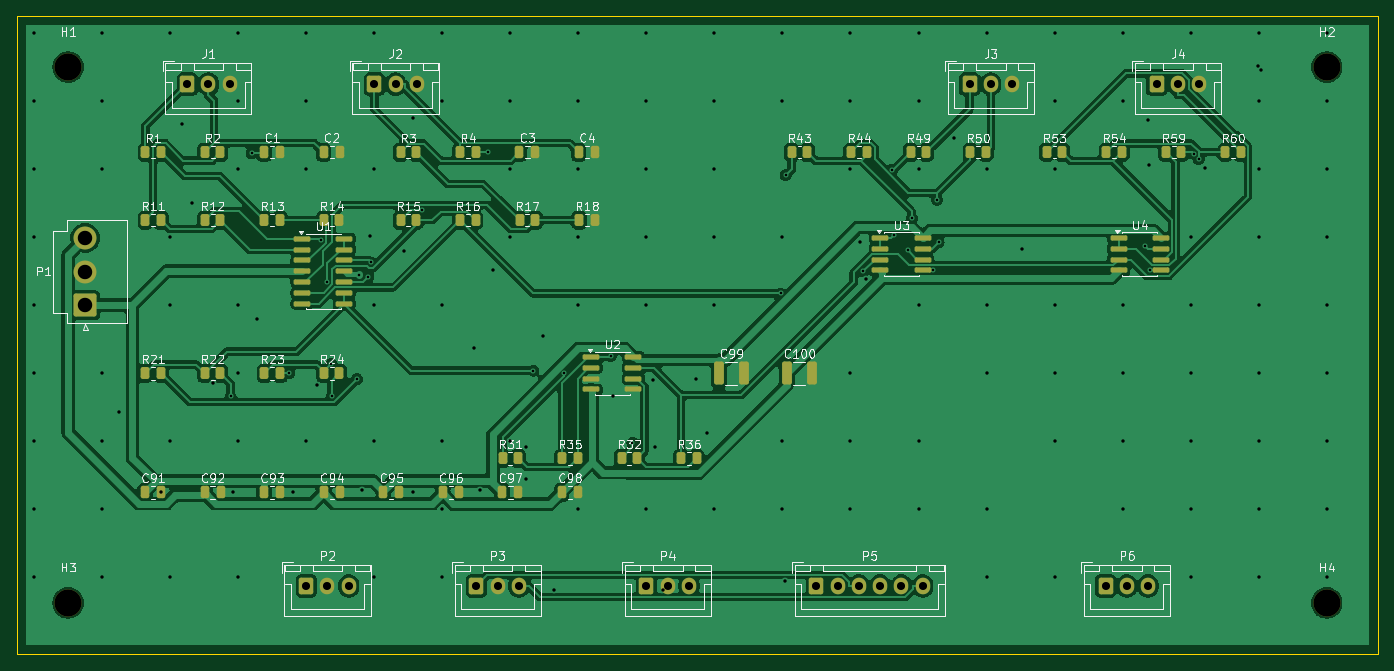
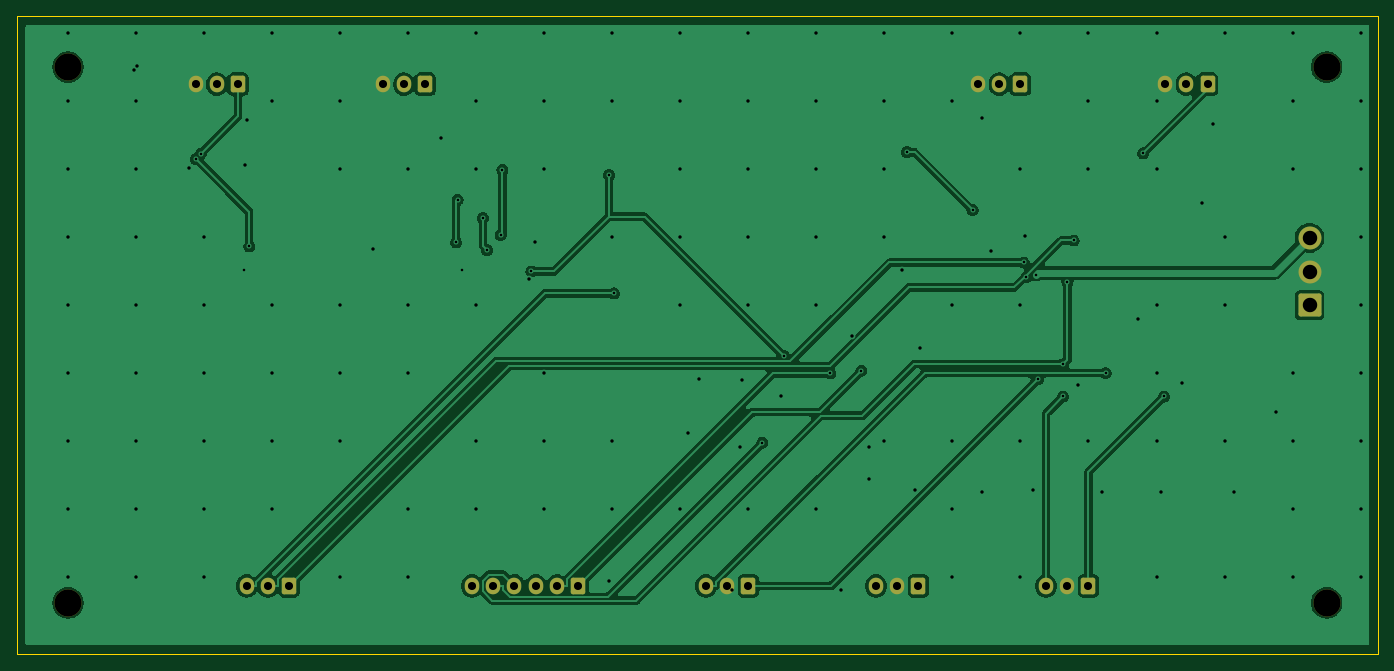
Circuit board: 10 layer files. Board 160.0 x 75.0 mm.
- bottom_copper: io-board-B_Cu.gbl (90277 bytes)
- bottom_mask: io-board-B_Mask.gbs (2545 bytes)
- paste: io-board-B_Paste.gbp (453 bytes)
- bottom_silk: io-board-B_Silkscreen.gbo (454 bytes)
- outline: io-board-Edge_Cuts.gm1 (683 bytes)
- top_copper: io-board-F_Cu.gtl (162829 bytes)
- top_mask: io-board-F_Mask.gts (6919 bytes)
- paste: io-board-F_Paste.gtp (5347 bytes)
- top_silk: io-board-F_Silkscreen.gto (100619 bytes)
- drill: io-board.drl (3716 bytes)

=== bottom_copper: io-board-B_Cu.gbl (90277 bytes, source omitted) ===
=== bottom_mask: io-board-B_Mask.gbs (2545 bytes, source withheld) ===
=== paste: io-board-B_Paste.gbp ===
%TF.GenerationSoftware,KiCad,Pcbnew,10.0.3*%
%TF.CreationDate,2026-07-02T04:08:36-05:00*%
%TF.ProjectId,io-board,696f2d62-6f61-4726-942e-6b696361645f,rev?*%
%TF.SameCoordinates,Original*%
%TF.FileFunction,Paste,Bot*%
%TF.FilePolarity,Positive*%
%FSLAX46Y46*%
G04 Gerber Fmt 4.6, Leading zero omitted, Abs format (unit mm)*
G04 Created by KiCad (PCBNEW 10.0.3) date 2026-07-02 04:08:36*
%MOMM*%
%LPD*%
G01*
G04 APERTURE LIST*
G04 APERTURE END LIST*
M02*

=== bottom_silk: io-board-B_Silkscreen.gbo ===
%TF.GenerationSoftware,KiCad,Pcbnew,10.0.3*%
%TF.CreationDate,2026-07-02T04:08:36-05:00*%
%TF.ProjectId,io-board,696f2d62-6f61-4726-942e-6b696361645f,rev?*%
%TF.SameCoordinates,Original*%
%TF.FileFunction,Legend,Bot*%
%TF.FilePolarity,Positive*%
%FSLAX46Y46*%
G04 Gerber Fmt 4.6, Leading zero omitted, Abs format (unit mm)*
G04 Created by KiCad (PCBNEW 10.0.3) date 2026-07-02 04:08:36*
%MOMM*%
%LPD*%
G01*
G04 APERTURE LIST*
G04 APERTURE END LIST*
M02*

=== outline: io-board-Edge_Cuts.gm1 ===
%TF.GenerationSoftware,KiCad,Pcbnew,10.0.3*%
%TF.CreationDate,2026-07-02T04:08:36-05:00*%
%TF.ProjectId,io-board,696f2d62-6f61-4726-942e-6b696361645f,rev?*%
%TF.SameCoordinates,Original*%
%TF.FileFunction,Profile,NP*%
%FSLAX46Y46*%
G04 Gerber Fmt 4.6, Leading zero omitted, Abs format (unit mm)*
G04 Created by KiCad (PCBNEW 10.0.3) date 2026-07-02 04:08:36*
%MOMM*%
%LPD*%
G01*
G04 APERTURE LIST*
%TA.AperFunction,Profile*%
%ADD10C,0.100000*%
%TD*%
G04 APERTURE END LIST*
D10*
X30000000Y-30000000D02*
X190000000Y-30000000D01*
X30000000Y-105000000D02*
X30000000Y-30000000D01*
X190000000Y-30000000D02*
X190000000Y-105000000D01*
X190000000Y-105000000D02*
X30000000Y-105000000D01*
M02*

=== top_copper: io-board-F_Cu.gtl (162829 bytes, source omitted) ===
=== top_mask: io-board-F_Mask.gts (6919 bytes, source omitted) ===
=== paste: io-board-F_Paste.gtp ===
%TF.GenerationSoftware,KiCad,Pcbnew,10.0.3*%
%TF.CreationDate,2026-07-02T04:08:36-05:00*%
%TF.ProjectId,io-board,696f2d62-6f61-4726-942e-6b696361645f,rev?*%
%TF.SameCoordinates,Original*%
%TF.FileFunction,Paste,Top*%
%TF.FilePolarity,Positive*%
%FSLAX46Y46*%
G04 Gerber Fmt 4.6, Leading zero omitted, Abs format (unit mm)*
G04 Created by KiCad (PCBNEW 10.0.3) date 2026-07-02 04:08:36*
%MOMM*%
%LPD*%
G01*
G04 APERTURE LIST*
G04 Aperture macros list*
%AMRoundRect*
0 Rectangle with rounded corners*
0 $1 Rounding radius*
0 $2 $3 $4 $5 $6 $7 $8 $9 X,Y pos of 4 corners*
0 Add a 4 corners polygon primitive as box body*
4,1,4,$2,$3,$4,$5,$6,$7,$8,$9,$2,$3,0*
0 Add four circle primitives for the rounded corners*
1,1,$1+$1,$2,$3*
1,1,$1+$1,$4,$5*
1,1,$1+$1,$6,$7*
1,1,$1+$1,$8,$9*
0 Add four rect primitives between the rounded corners*
20,1,$1+$1,$2,$3,$4,$5,0*
20,1,$1+$1,$4,$5,$6,$7,0*
20,1,$1+$1,$6,$7,$8,$9,0*
20,1,$1+$1,$8,$9,$2,$3,0*%
G04 Aperture macros list end*
%ADD10RoundRect,0.150000X-0.825000X-0.150000X0.825000X-0.150000X0.825000X0.150000X-0.825000X0.150000X0*%
%ADD11RoundRect,0.250000X-0.262500X-0.450000X0.262500X-0.450000X0.262500X0.450000X-0.262500X0.450000X0*%
%ADD12RoundRect,0.250000X-0.250000X-0.475000X0.250000X-0.475000X0.250000X0.475000X-0.250000X0.475000X0*%
%ADD13RoundRect,0.250000X-0.325000X-1.100000X0.325000X-1.100000X0.325000X1.100000X-0.325000X1.100000X0*%
G04 APERTURE END LIST*
D10*
%TO.C,U3*%
X131525000Y-56095000D03*
X131525000Y-57365000D03*
X131525000Y-58635000D03*
X131525000Y-59905000D03*
X136475000Y-59905000D03*
X136475000Y-58635000D03*
X136475000Y-57365000D03*
X136475000Y-56095000D03*
%TD*%
D11*
%TO.C,R21*%
X45087500Y-72000000D03*
X46912500Y-72000000D03*
%TD*%
%TO.C,R1*%
X45087500Y-46000000D03*
X46912500Y-46000000D03*
%TD*%
D12*
%TO.C,C97*%
X87050000Y-86000000D03*
X88950000Y-86000000D03*
%TD*%
D11*
%TO.C,R35*%
X94087500Y-82000000D03*
X95912500Y-82000000D03*
%TD*%
%TO.C,R24*%
X66087500Y-72000000D03*
X67912500Y-72000000D03*
%TD*%
%TO.C,R53*%
X151087500Y-46000000D03*
X152912500Y-46000000D03*
%TD*%
%TO.C,R18*%
X96087500Y-54000000D03*
X97912500Y-54000000D03*
%TD*%
D12*
%TO.C,C92*%
X52050000Y-86000000D03*
X53950000Y-86000000D03*
%TD*%
%TO.C,C96*%
X80050000Y-86000000D03*
X81950000Y-86000000D03*
%TD*%
D11*
%TO.C,R14*%
X66087500Y-54000000D03*
X67912500Y-54000000D03*
%TD*%
%TO.C,R13*%
X59087500Y-54000000D03*
X60912500Y-54000000D03*
%TD*%
%TO.C,R4*%
X82087500Y-46000000D03*
X83912500Y-46000000D03*
%TD*%
%TO.C,R15*%
X75087500Y-54000000D03*
X76912500Y-54000000D03*
%TD*%
D10*
%TO.C,U4*%
X159525000Y-56095000D03*
X159525000Y-57365000D03*
X159525000Y-58635000D03*
X159525000Y-59905000D03*
X164475000Y-59905000D03*
X164475000Y-58635000D03*
X164475000Y-57365000D03*
X164475000Y-56095000D03*
%TD*%
D12*
%TO.C,C3*%
X89050000Y-46000000D03*
X90950000Y-46000000D03*
%TD*%
D11*
%TO.C,R17*%
X89087500Y-54000000D03*
X90912500Y-54000000D03*
%TD*%
D12*
%TO.C,C94*%
X66050000Y-86000000D03*
X67950000Y-86000000D03*
%TD*%
D11*
%TO.C,R23*%
X59087500Y-72000000D03*
X60912500Y-72000000D03*
%TD*%
%TO.C,R50*%
X142087500Y-46000000D03*
X143912500Y-46000000D03*
%TD*%
%TO.C,R43*%
X121087500Y-46000000D03*
X122912500Y-46000000D03*
%TD*%
%TO.C,R3*%
X75087500Y-46000000D03*
X76912500Y-46000000D03*
%TD*%
D12*
%TO.C,C4*%
X96050000Y-46000000D03*
X97950000Y-46000000D03*
%TD*%
D11*
%TO.C,R32*%
X101087500Y-82000000D03*
X102912500Y-82000000D03*
%TD*%
%TO.C,R22*%
X52087500Y-72000000D03*
X53912500Y-72000000D03*
%TD*%
D12*
%TO.C,C93*%
X59050000Y-86000000D03*
X60950000Y-86000000D03*
%TD*%
%TO.C,C95*%
X73050000Y-86000000D03*
X74950000Y-86000000D03*
%TD*%
D11*
%TO.C,R16*%
X82087500Y-54000000D03*
X83912500Y-54000000D03*
%TD*%
%TO.C,R36*%
X108087500Y-82000000D03*
X109912500Y-82000000D03*
%TD*%
%TO.C,R44*%
X128087500Y-46000000D03*
X129912500Y-46000000D03*
%TD*%
%TO.C,R59*%
X165087500Y-46000000D03*
X166912500Y-46000000D03*
%TD*%
%TO.C,R31*%
X87087500Y-82000000D03*
X88912500Y-82000000D03*
%TD*%
%TO.C,R2*%
X52087500Y-46000000D03*
X53912500Y-46000000D03*
%TD*%
D12*
%TO.C,C91*%
X45050000Y-86000000D03*
X46950000Y-86000000D03*
%TD*%
D11*
%TO.C,R49*%
X135087500Y-46000000D03*
X136912500Y-46000000D03*
%TD*%
D13*
%TO.C,C99*%
X112525000Y-72000000D03*
X115475000Y-72000000D03*
%TD*%
D12*
%TO.C,C1*%
X59050000Y-46000000D03*
X60950000Y-46000000D03*
%TD*%
D11*
%TO.C,R54*%
X158087500Y-46000000D03*
X159912500Y-46000000D03*
%TD*%
D12*
%TO.C,C98*%
X94050000Y-86000000D03*
X95950000Y-86000000D03*
%TD*%
D13*
%TO.C,C100*%
X120525000Y-72000000D03*
X123475000Y-72000000D03*
%TD*%
D11*
%TO.C,R11*%
X45087500Y-54000000D03*
X46912500Y-54000000D03*
%TD*%
D12*
%TO.C,C2*%
X66050000Y-46000000D03*
X67950000Y-46000000D03*
%TD*%
D11*
%TO.C,R60*%
X172087500Y-46000000D03*
X173912500Y-46000000D03*
%TD*%
D10*
%TO.C,U2*%
X97525000Y-70095000D03*
X97525000Y-71365000D03*
X97525000Y-72635000D03*
X97525000Y-73905000D03*
X102475000Y-73905000D03*
X102475000Y-72635000D03*
X102475000Y-71365000D03*
X102475000Y-70095000D03*
%TD*%
D11*
%TO.C,R12*%
X52087500Y-54000000D03*
X53912500Y-54000000D03*
%TD*%
D10*
%TO.C,U1*%
X63525000Y-56190000D03*
X63525000Y-57460000D03*
X63525000Y-58730000D03*
X63525000Y-60000000D03*
X63525000Y-61270000D03*
X63525000Y-62540000D03*
X63525000Y-63810000D03*
X68475000Y-63810000D03*
X68475000Y-62540000D03*
X68475000Y-61270000D03*
X68475000Y-60000000D03*
X68475000Y-58730000D03*
X68475000Y-57460000D03*
X68475000Y-56190000D03*
%TD*%
M02*

=== top_silk: io-board-F_Silkscreen.gto (100619 bytes, source omitted) ===
=== drill: io-board.drl ===
M48
; DRILL file KiCad 10.0.3 date 2026-07-02T04:08:37
; FORMAT={-:-/ absolute / metric / decimal}
; #@! TF.CreationDate,2026-07-02T04:08:37-05:00
; #@! TF.GenerationSoftware,Kicad,Pcbnew,10.0.3
; #@! TF.FileFunction,MixedPlating,1,2
FMAT,2
METRIC
; #@! TA.AperFunction,Plated,PTH,ViaDrill
T1C0.300
; #@! TA.AperFunction,Plated,PTH,ViaDrill
T2C0.400
; #@! TA.AperFunction,Plated,PTH,ComponentDrill
T3C0.950
; #@! TA.AperFunction,Plated,PTH,ComponentDrill
T4C1.700
; #@! TA.AperFunction,NonPlated,NPTH,ComponentDrill
T5C3.200
%
G90
G05
T1
X55.117Y-74.73
X57.575Y-46.132
X61.98Y-71.979
X65.737Y-56.379
X66.481Y-61.245
X66.945Y-70.9
X66.984Y-74.73
X69.95Y-72.681
X70.198Y-60.395
X71.29Y-60.671
X71.618Y-58.973
X77.613Y-52.824
X85.347Y-45.991
X90.708Y-71.681
X94.356Y-72.009
X99.801Y-69.977
X102.36Y-80.159
X119.786Y-62.599
X120.384Y-48.698
X129.513Y-60.006
X132.921Y-48.066
X133.118Y-55.758
X134.719Y-57.506
X135.218Y-53.739
X137.675Y-59.905
X138.185Y-51.591
X138.359Y-56.619
X162.69Y-57.081
X163.275Y-59.905
X168.379Y-46.162
X168.942Y-46.791
T2
X32.0Y-32.0
X32.0Y-40.0
X32.0Y-48.0
X32.0Y-56.0
X32.0Y-64.0
X32.0Y-72.0
X32.0Y-80.0
X32.0Y-88.0
X32.0Y-96.0
X40.0Y-32.0
X40.0Y-40.0
X40.0Y-48.0
X40.0Y-72.0
X40.0Y-80.0
X40.0Y-88.0
X40.0Y-96.0
X41.953Y-76.53
X46.886Y-86.009
X48.0Y-32.0
X48.0Y-56.0
X48.0Y-64.0
X48.0Y-80.0
X48.0Y-96.0
X49.386Y-42.65
X50.62Y-51.947
X53.039Y-73.114
X55.421Y-85.939
X56.0Y-32.0
X56.0Y-40.0
X56.0Y-48.0
X56.0Y-64.0
X56.0Y-72.0
X56.0Y-80.0
X56.0Y-96.0
X58.201Y-65.592
X62.435Y-85.953
X64.0Y-32.0
X64.0Y-40.0
X64.0Y-48.0
X64.0Y-80.0
X65.259Y-73.356
X70.506Y-85.753
X71.455Y-55.901
X72.0Y-32.0
X72.0Y-48.0
X72.0Y-64.0
X72.0Y-80.0
X72.0Y-96.0
X75.509Y-57.573
X76.55Y-42.028
X76.554Y-85.984
X80.0Y-32.0
X80.0Y-40.0
X80.0Y-64.0
X80.0Y-80.0
X80.0Y-88.0
X80.0Y-96.0
X83.776Y-69.024
X84.396Y-85.74
X85.908Y-59.894
X88.0Y-32.0
X88.0Y-40.0
X88.0Y-48.0
X88.0Y-56.0
X88.0Y-80.0
X89.85Y-84.4
X89.866Y-80.681
X91.837Y-67.569
X93.14Y-97.524
X96.0Y-32.0
X96.0Y-40.0
X96.0Y-48.0
X96.0Y-56.0
X96.0Y-64.0
X96.0Y-88.0
X100.112Y-74.621
X104.0Y-32.0
X104.0Y-40.0
X104.0Y-48.0
X104.0Y-56.0
X104.0Y-64.0
X104.0Y-88.0
X104.793Y-72.762
X104.979Y-80.721
X105.896Y-97.462
X109.827Y-72.658
X111.128Y-79.049
X112.0Y-32.0
X112.0Y-40.0
X112.0Y-48.0
X112.0Y-56.0
X112.0Y-64.0
X112.0Y-88.0
X120.0Y-32.0
X120.0Y-40.0
X120.0Y-56.0
X120.0Y-80.0
X120.0Y-88.0
X120.354Y-96.476
X128.0Y-32.0
X128.0Y-40.0
X128.0Y-48.0
X128.0Y-72.0
X128.0Y-80.0
X128.0Y-88.0
X129.138Y-56.577
X129.803Y-60.938
X136.0Y-32.0
X136.0Y-40.0
X136.0Y-48.0
X136.0Y-64.0
X136.0Y-80.0
X136.0Y-88.0
X140.174Y-44.376
X144.0Y-32.0
X144.0Y-48.0
X144.0Y-64.0
X144.0Y-72.0
X144.0Y-88.0
X144.0Y-96.0
X148.182Y-57.404
X152.0Y-32.0
X152.0Y-40.0
X152.0Y-48.0
X152.0Y-64.0
X152.0Y-72.0
X152.0Y-80.0
X152.0Y-96.0
X160.0Y-32.0
X160.0Y-40.0
X160.0Y-64.0
X160.0Y-72.0
X160.0Y-80.0
X160.0Y-88.0
X162.937Y-42.27
X163.142Y-47.545
X168.0Y-32.0
X168.0Y-56.0
X168.0Y-64.0
X168.0Y-72.0
X168.0Y-80.0
X168.0Y-88.0
X168.0Y-96.0
X169.715Y-47.867
X175.864Y-35.868
X176.0Y-32.0
X176.0Y-40.0
X176.0Y-48.0
X176.0Y-56.0
X176.0Y-64.0
X176.0Y-72.0
X176.0Y-80.0
X176.0Y-88.0
X176.0Y-96.0
X176.22Y-36.298
X184.0Y-32.0
X184.0Y-40.0
X184.0Y-48.0
X184.0Y-56.0
X184.0Y-64.0
X184.0Y-72.0
X184.0Y-80.0
X184.0Y-88.0
X184.0Y-96.0
T3
X50.0Y-38.0
X52.5Y-38.0
X55.0Y-38.0
X64.0Y-97.0
X66.5Y-97.0
X69.0Y-97.0
X72.0Y-38.0
X74.5Y-38.0
X77.0Y-38.0
X84.0Y-97.0
X86.5Y-97.0
X89.0Y-97.0
X104.0Y-97.0
X106.5Y-97.0
X109.0Y-97.0
X124.0Y-97.0
X126.5Y-97.0
X129.0Y-97.0
X131.5Y-97.0
X134.0Y-97.0
X136.5Y-97.0
X142.0Y-38.0
X144.5Y-38.0
X147.0Y-38.0
X158.0Y-97.0
X160.5Y-97.0
X163.0Y-97.0
X164.0Y-38.0
X166.5Y-38.0
X169.0Y-38.0
T4
X38.0Y-56.08
X38.0Y-60.04
X38.0Y-64.0
T5
X36.0Y-36.0
X36.0Y-99.0
X184.0Y-36.0
X184.0Y-99.0
M30
